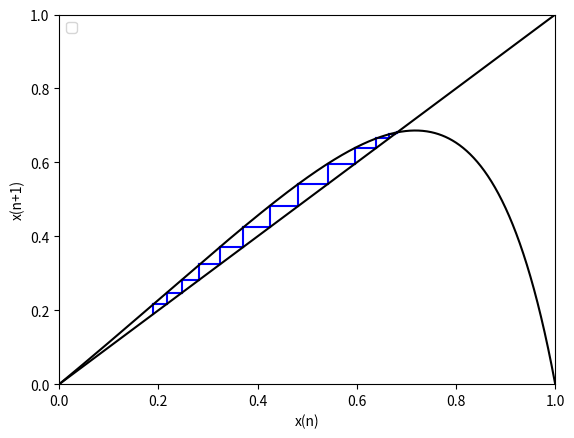

Generate this figure with matplotlib:
import numpy as np
import matplotlib.pyplot as plt
e=2.6
#e=float(input("Enter the value of $\epsilon$ : "))
#mu=float(input("Enter the value of mu : "))
mu_a=(3*e-1+np.sqrt(8*e*e-8*e))/(1+e)
#N=int(input("Enter the number of iterations : "))
N=700
xx=np.zeros(N)
#xx[0]=float(input("Enter the value of initial point - "))
xx[0]=0.19
#mu = e+1+0.5
mu = e+1+0.4
#mu=mu_a+0.7
#mu=mu_a-0.5
#mu=((mu_a + e+1)/2) -0.3
#mu=5.8284
#mu=e+1
print(mu)
for i in range(N-1):
    t= xx[i] /(1+e*(1-xx[i]))
    xx[i+1]=mu*t*(1-t)/(1+t)

for i in range(0,N-1):
    a=[xx[i],xx[i]]
    b=[xx[i],xx[i+1]]
    plt.plot(a,b,color="b")
    c=[xx[i+1],xx[i+1]]
    plt.plot(b,c,color='b')


y=np.zeros(N+1)
x=np.arange(0,1+1/N,1/N)

for i in range(N+1):
    t= x[i] /(1+e*(1-x[i]))
    y[i]=mu*t*(1-t)/(1+t)
#plt.plot(x,y,color='black',label ="For $\mu$ = %0.5f" % mu)
plt.plot(x,y,color='black')
plt.xlim(0,1)
plt.ylim(0,1)
plt.plot(x,x,color='black')
#plt.title(" K map ")
plt.xlabel("x(n)")
plt.ylabel("x(n+1)")
plt.legend()
plt.show()



#Change this code effectively
